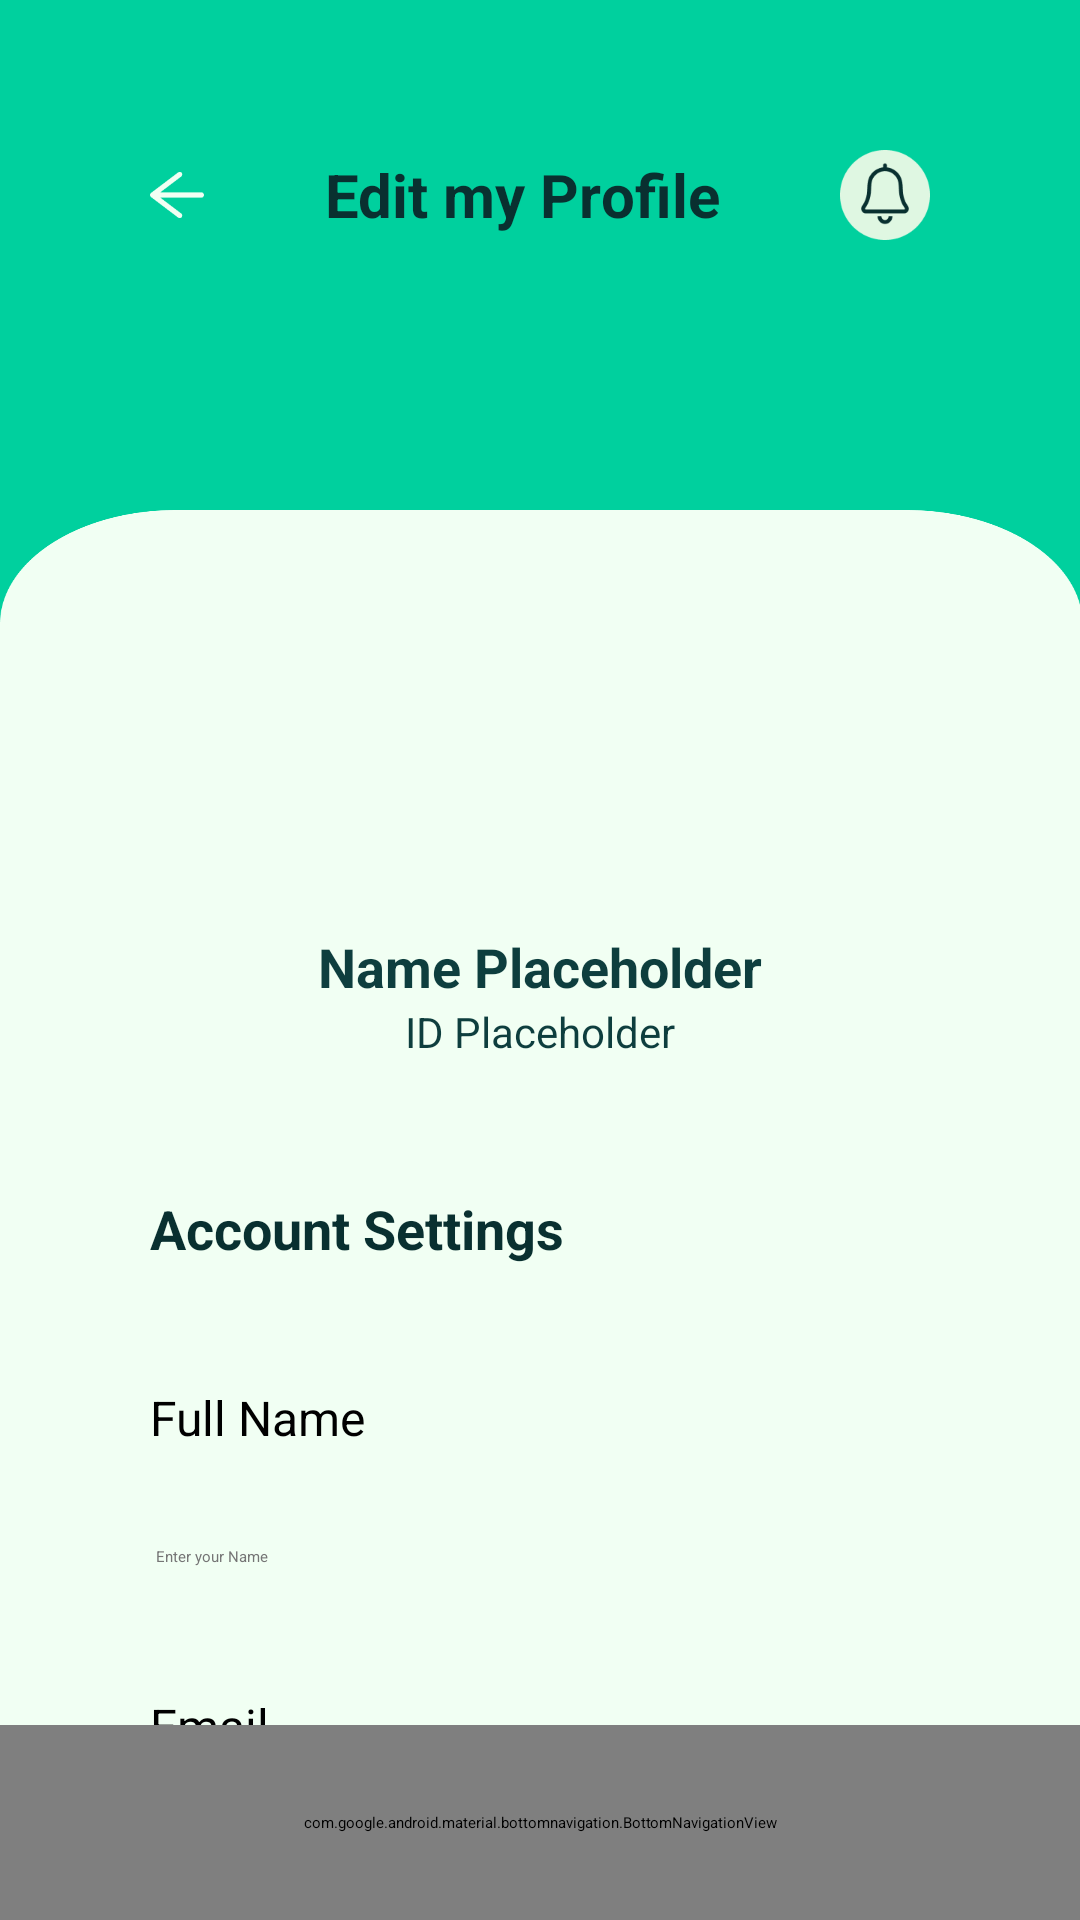

Android layout source for this screen:
<!-- AndroidManifest.xml: application theme Theme.MyApplication -->
<!-- res/layout/edit_profile_activity.xml -->
<RelativeLayout xmlns:android="http://schemas.android.com/apk/res/android"
    xmlns:tools="http://schemas.android.com/tools"
    xmlns:app="http://schemas.android.com/apk/res-auto"
    android:layout_width="match_parent"
    android:layout_height="match_parent"
    android:background="#00D09E"
    tools:context=".Profile.ProfileActivity">

    
    <LinearLayout
        android:id="@+id/header"
        android:layout_width="match_parent"
        android:layout_height="wrap_content"
        android:orientation="horizontal"
        android:padding="50dp"
        android:gravity="center_vertical">

        <ImageView
            android:id="@+id/back_icon"
            android:layout_width="18dp"
            android:layout_height="18dp"
            android:src="@drawable/ic_back"
            android:contentDescription="Back Icon" />

        <TextView
            android:layout_width="0dp"
            android:layout_height="wrap_content"
            android:layout_weight="1"
            android:text="Edit my Profile"
            android:textStyle="bold"
            android:textColor="#093030"
            android:textSize="20sp"
            android:gravity="center" />

        <ImageView
            android:id="@+id/notification_icon"
            android:layout_width="30dp"
            android:layout_height="30dp"
            android:src="@drawable/ic_notification"
            android:contentDescription="Notification Icon" />

    </LinearLayout>

    
    <ScrollView
        android:id="@+id/scroll_view"
        android:layout_width="match_parent"
        android:layout_height="0dp"
        android:layout_weight="1"
        android:layout_marginTop="40dp"
        android:layout_below="@id/header"
        android:layout_above="@id/bottom_navigation"
        android:fillViewport="true"
        android:background="@drawable/frame">

        <LinearLayout
            android:layout_width="match_parent"
            android:layout_height="wrap_content"
            android:orientation="vertical"
            android:gravity="center"
            android:padding="20dp">

            
            <ImageView
                android:id="@+id/profile_image"
                android:layout_width="120dp"
                android:layout_height="120dp"
                android:contentDescription="Profile Picture" />


            
            <TextView
                android:id="@+id/profile_name"
                android:layout_width="wrap_content"
                android:layout_height="wrap_content"
                android:gravity="center"
                android:text="Name Placeholder"
                android:textColor="#0E3E3E"
                android:textSize="18sp"
                android:textStyle="bold" />

            <TextView
                android:id="@+id/profile_user_id"
                android:layout_width="wrap_content"
                android:layout_height="wrap_content"
                android:text="ID Placeholder"
                android:textSize="14sp"
                android:gravity="center"
                android:textColor="#0E3E3E"
                android:layout_marginBottom="16dp" />

            

            <TextView
                android:layout_width="match_parent"
                android:layout_height="wrap_content"
                android:layout_marginTop="28dp"
                android:layout_marginBottom="30dp"
                android:text="Account Settings"
                android:textColor="#093030"
                android:textSize="18sp"
                android:layout_marginLeft="20dp"
                android:textStyle="bold" />

            <TextView
                android:layout_width="match_parent"
                style="@style/LabelTextStyle"
                android:layout_height="wrap_content"
                android:text="@string/full_name_label" />

            <EditText
                android:id="@+id/FullName_signup"
                style="@style/EditTextStyle"
                android:layout_width="match_parent"
                android:layout_height="wrap_content"
                android:layout_margin="20dp"
                android:hint="@string/name_hint" />

            <TextView
                android:layout_width="match_parent"
                style="@style/LabelTextStyle"
                android:layout_height="wrap_content"
                android:text="@string/email_label" />

            <EditText
                android:id="@+id/Email_signup"
                style="@style/EditTextStyle"
                android:layout_width="match_parent"
                android:layout_height="wrap_content"
                android:layout_margin="20dp"
                android:hint="@string/email_hint" />

            <androidx.appcompat.widget.SwitchCompat
                android:id="@+id/push_notifications"
                android:layout_width="match_parent"
                android:layout_height="wrap_content"
                android:text="Push Notifications"
                android:checked="true"
                android:textColor="#000000"
                android:layout_marginLeft="18dp"
                android:layout_marginTop="16dp" />

            <androidx.appcompat.widget.SwitchCompat
                android:id="@+id/dark_theme"
                android:layout_width="match_parent"
                android:layout_height="wrap_content"
                android:text="Turn Dark Theme"
                android:checked="false"
                android:textColor="#000000"
                android:layout_marginLeft="18dp"

                android:layout_marginTop="8dp" />

            
            <Button
                android:id="@+id/update_profile_button"
                android:layout_width="200dp"
                android:layout_height="wrap_content"
                android:text="Update Profile"
                android:backgroundTint="#00D09E"
                android:textColor="@color/black"
                android:layout_marginTop="16dp"
                android:layout_margin="25dp"
                />

        </LinearLayout>

    </ScrollView>

    
    <com.google.android.material.bottomnavigation.BottomNavigationView
        android:id="@+id/bottom_navigation"
        android:layout_width="match_parent"
        android:layout_height="65dp"
        android:layout_alignParentBottom="true"
        android:background="#DFF7E2"
        app:itemTextColor="@android:color/transparent"
        app:menu="@menu/bottom_nav_menu" />

</RelativeLayout>
<!-- resources referenced by this layout -->
<resources>
  <!-- drawable frame: png bitmap (drawable, 30435 bytes) -->
  <!-- drawable ic_back: png bitmap (drawable, 1281 bytes) -->
  <!-- drawable ic_notification: png bitmap (drawable, 3455 bytes) -->
  <string name="email_hint">example@gmail.com</string>
  <string name="email_label">Email</string>
  <string name="full_name_label">Full Name</string>
  <string name="name_hint">Enter your Name</string>
  <style name="EditTextStyle">
          <item name="android:background">@drawable/edittext_background</item> 
          <item name="android:padding">12dp</item> 
          <item name="android:layout_marginBottom">12dp</item> 
          <item name="android:textColorHint">#757575</item> 
          <item name="android:textColor">#000000</item> 
      </style>
  <style name="LabelTextStyle">
          <item name="android:layout_marginLeft">20dp</item>
          <item name="android:layout_marginStart">20dp</item>
          <item name="android:layout_marginTop">10dp</item>
          <item name="android:textColor">#000000</item>
          <item name="android:textSize">16sp</item>
      </style>
  <!-- not gathered from this repository: default colours our renderer supplied (Android Studio template values) -->
  <color name="black">#FF000000</color>
</resources>
